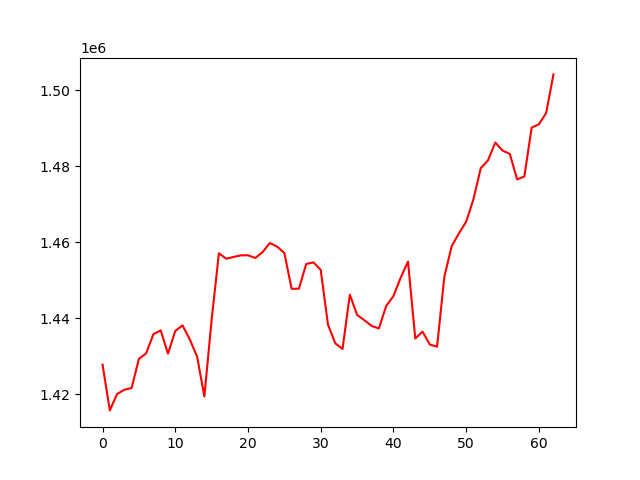

Source data for this figure (header and first rows):
, 0
0, 1427782
1, 1415733
2, 1420035
3, 1421170
4, 1421639
5, 1429297
6, 1430770
7, 1435819
8, 1436792
9, 1430657
10, 1436654
11, 1438112
12, 1434395
13, 1429920
14, 1419414
15, 1439592
16, 1457115
17, 1455658
18, 1456122
19, 1456544
20, 1456573
21, 1455858
22, 1457394
23, 1459795
24, 1458864
25, 1457160
26, 1447740
27, 1447782
28, 1454257
29, 1454707
30, 1452723
31, 1438284
32, 1433397
33, 1431903
34, 1446197
35, 1440883
36, 1439459
37, 1437986
38, 1437307
39, 1443231
40, 1445839
41, 1450694
42, 1454907
43, 1434664
44, 1436468
45, 1433078
46, 1432500
47, 1450944
48, 1458930
49, 1462325
50, 1465412
51, 1471334
52, 1479476
53, 1481572
54, 1486249
55, 1484140
56, 1483265
57, 1476551
58, 1477332
59, 1490153
... 3 more rows
